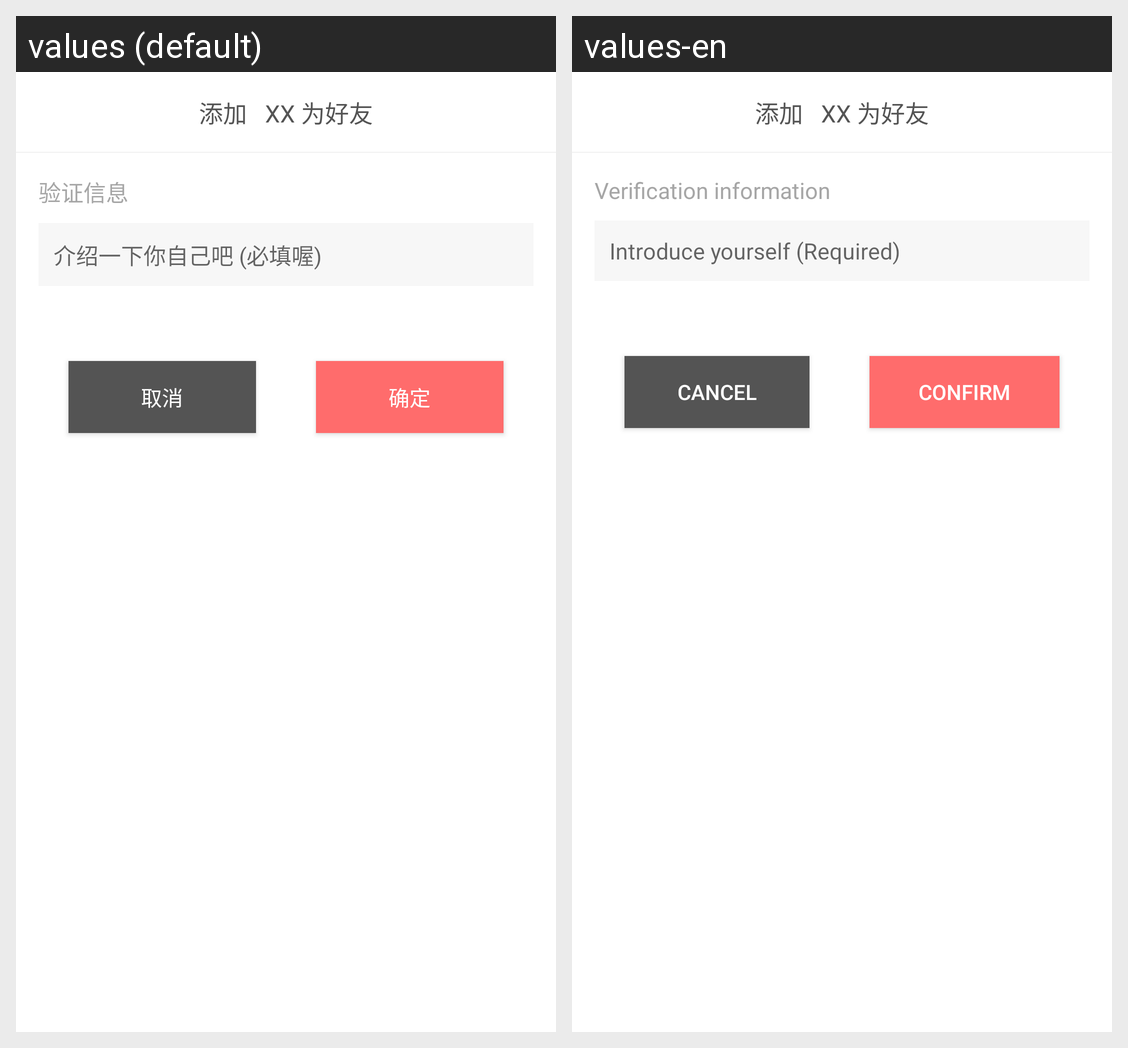

The Android screen above is rendered under two locales of the same app. Produce the string resources it draws, with the default and per-locale values.
Android screen res/layout/im_add_friend_dialog.xml rendered under 2 locales, left to right: values (default), values-en. Device: Nexus 5 (rendered at 1080×1920; each locale shown at half size, 540×960, under a caption strip naming it); theme AppTheme.
Strings drawn on this screen, with the default value and each locale's value (text and hints the layout hard-codes, and strings that could not be matched under every locale, appear in the picture but are not listed):

common_verification_infomation
  values: 验证信息
  values-en: Verification information

common_introduce_you_self
  values: 介绍一下你自己吧 (必填喔)
  values-en: Introduce yourself (Required)

camera_cancel
  values: 取消
  values-en: Cancel

enter
  values: 确定
  values-en: Confirm
